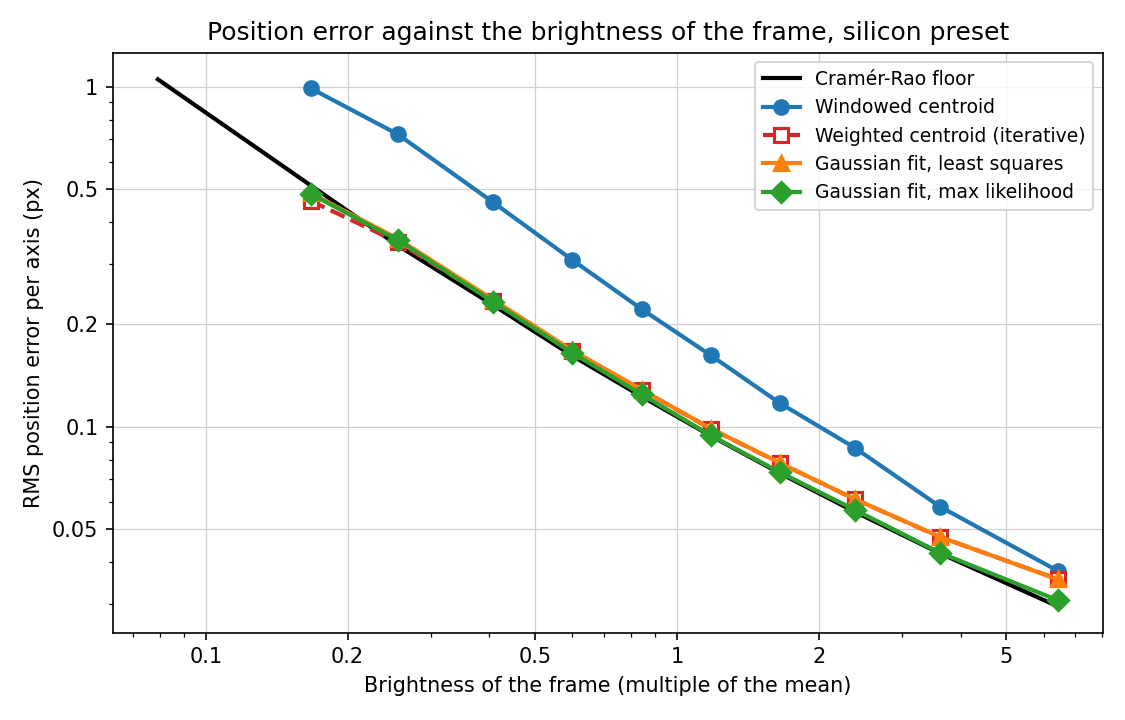

The table this chart was drawn from, first rows:
case, preset, method, index, bin, brightness_low, brightness_high, brightness, snr, frames, accepted, refused, gross, rms_error_px, floor_px
scintillation, silicon, windowed_centroid, 0.5, 0, 0.0, 0.1, 0.07917, 2.174, 23, 0, 1.0, nan, nan, 1.05
scintillation, silicon, windowed_centroid, 0.5, 1, 0.1, 0.2, 0.167, 4.4, 1155, 479, 0.5853, 0.4906, 0.9884, 0.5122
scintillation, silicon, windowed_centroid, 0.5, 2, 0.2, 0.3, 0.2555, 6.479, 3554, 3288, 0.07485, 0.2816, 0.7241, 0.3411
scintillation, silicon, windowed_centroid, 0.5, 3, 0.3, 0.5, 0.4072, 9.714, 12465, 12464, 8.022462896106752e-05, 0.0621, 0.4569, 0.2279
scintillation, silicon, windowed_centroid, 0.5, 4, 0.5, 0.7, 0.5986, 13.38, 14493, 14493, 0.0, 0.003312, 0.3098, 0.1618
scintillation, silicon, windowed_centroid, 0.5, 5, 0.7, 1.0, 0.8415, 17.47, 17446, 17446, 0.0, 5.731972945087699e-05, 0.2216, 0.1227
scintillation, silicon, windowed_centroid, 0.5, 6, 1.0, 1.4, 1.18, 22.46, 13999, 13999, 0.0, 0.0, 0.1621, 0.09397
scintillation, silicon, windowed_centroid, 0.5, 7, 1.4, 2.0, 1.654, 28.47, 9703, 9703, 0.0, 0.0, 0.1172, 0.07293
scintillation, silicon, windowed_centroid, 0.5, 8, 2.0, 3.0, 2.385, 36.23, 5222, 5222, 0.0, 0.0, 0.08668, 0.0562
scintillation, silicon, windowed_centroid, 0.5, 9, 3.0, 5.0, 3.618, 46.91, 1680, 1680, 0.0, 0.0, 0.05815, 0.04239
scintillation, silicon, windowed_centroid, 0.5, 10, 5.0, inf, 6.425, 65.33, 260, 260, 0.0, 0.0, 0.03769, 0.02963
scintillation, silicon, iteratively_weighted_centroid, 0.5, 0, 0.0, 0.1, 0.07917, 2.174, 23, 0, 1.0, nan, nan, 1.05
scintillation, silicon, iteratively_weighted_centroid, 0.5, 1, 0.1, 0.2, 0.167, 4.4, 1155, 475, 0.5887, 0.08, 0.4614, 0.5122
scintillation, silicon, iteratively_weighted_centroid, 0.5, 2, 0.2, 0.3, 0.2555, 6.479, 3554, 3265, 0.08132, 0.01317, 0.3487, 0.3411
scintillation, silicon, iteratively_weighted_centroid, 0.5, 3, 0.3, 0.5, 0.4072, 9.714, 12465, 12463, 0.0001604, 8.023750300890636e-05, 0.2342, 0.2279
scintillation, silicon, iteratively_weighted_centroid, 0.5, 4, 0.5, 0.7, 0.5986, 13.38, 14493, 14493, 0.0, 0.0, 0.1672, 0.1618
scintillation, silicon, iteratively_weighted_centroid, 0.5, 5, 0.7, 1.0, 0.8415, 17.47, 17446, 17446, 0.0, 0.0, 0.1282, 0.1227
scintillation, silicon, iteratively_weighted_centroid, 0.5, 6, 1.0, 1.4, 1.18, 22.46, 13999, 13999, 0.0, 0.0, 0.0986, 0.09397
scintillation, silicon, iteratively_weighted_centroid, 0.5, 7, 1.4, 2.0, 1.654, 28.47, 9703, 9703, 0.0, 0.0, 0.07813, 0.07293
scintillation, silicon, iteratively_weighted_centroid, 0.5, 8, 2.0, 3.0, 2.385, 36.23, 5222, 5222, 0.0, 0.0, 0.0612, 0.0562
scintillation, silicon, iteratively_weighted_centroid, 0.5, 9, 3.0, 5.0, 3.618, 46.91, 1680, 1680, 0.0, 0.0, 0.04735, 0.04239
scintillation, silicon, iteratively_weighted_centroid, 0.5, 10, 5.0, inf, 6.425, 65.33, 260, 260, 0.0, 0.0, 0.03562, 0.02963
scintillation, silicon, gaussian_fit_lsq, 0.5, 0, 0.0, 0.1, 0.07917, 2.174, 23, 0, 1.0, nan, nan, 1.05
scintillation, silicon, gaussian_fit_lsq, 0.5, 1, 0.1, 0.2, 0.167, 4.4, 1155, 477, 0.587, 0.08386, 0.4859, 0.5122
scintillation, silicon, gaussian_fit_lsq, 0.5, 2, 0.2, 0.3, 0.2555, 6.479, 3554, 3288, 0.07485, 0.01551, 0.357, 0.3411
scintillation, silicon, gaussian_fit_lsq, 0.5, 3, 0.3, 0.5, 0.4072, 9.714, 12465, 12464, 8.022462896106752e-05, 0.0003209, 0.2364, 0.2279
scintillation, silicon, gaussian_fit_lsq, 0.5, 4, 0.5, 0.7, 0.5986, 13.38, 14493, 14493, 0.0, 0.0, 0.1678, 0.1618
scintillation, silicon, gaussian_fit_lsq, 0.5, 5, 0.7, 1.0, 0.8415, 17.47, 17446, 17446, 0.0, 0.0, 0.1285, 0.1227
scintillation, silicon, gaussian_fit_lsq, 0.5, 6, 1.0, 1.4, 1.18, 22.46, 13999, 13999, 0.0, 0.0, 0.0987, 0.09397
scintillation, silicon, gaussian_fit_lsq, 0.5, 7, 1.4, 2.0, 1.654, 28.47, 9703, 9703, 0.0, 0.0, 0.07819, 0.07293
scintillation, silicon, gaussian_fit_lsq, 0.5, 8, 2.0, 3.0, 2.385, 36.23, 5222, 5222, 0.0, 0.0, 0.06123, 0.0562
scintillation, silicon, gaussian_fit_lsq, 0.5, 9, 3.0, 5.0, 3.618, 46.91, 1680, 1680, 0.0, 0.0, 0.04738, 0.04239
scintillation, silicon, gaussian_fit_lsq, 0.5, 10, 5.0, inf, 6.425, 65.33, 260, 260, 0.0, 0.0, 0.03557, 0.02963
scintillation, silicon, gaussian_fit_mle, 0.5, 0, 0.0, 0.1, 0.07917, 2.174, 23, 0, 1.0, nan, nan, 1.05
scintillation, silicon, gaussian_fit_mle, 0.5, 1, 0.1, 0.2, 0.167, 4.4, 1155, 477, 0.587, 0.08386, 0.4832, 0.5122
scintillation, silicon, gaussian_fit_mle, 0.5, 2, 0.2, 0.3, 0.2555, 6.479, 3554, 3288, 0.07485, 0.01582, 0.3538, 0.3411
scintillation, silicon, gaussian_fit_mle, 0.5, 3, 0.3, 0.5, 0.4072, 9.714, 12465, 12464, 8.022462896106752e-05, 0.0001605, 0.2329, 0.2279
scintillation, silicon, gaussian_fit_mle, 0.5, 4, 0.5, 0.7, 0.5986, 13.38, 14493, 14493, 0.0, 0.0, 0.165, 0.1618
scintillation, silicon, gaussian_fit_mle, 0.5, 5, 0.7, 1.0, 0.8415, 17.47, 17446, 17446, 0.0, 0.0, 0.1244, 0.1227
scintillation, silicon, gaussian_fit_mle, 0.5, 6, 1.0, 1.4, 1.18, 22.46, 13999, 13999, 0.0, 0.0, 0.09424, 0.09397
scintillation, silicon, gaussian_fit_mle, 0.5, 7, 1.4, 2.0, 1.654, 28.47, 9703, 9703, 0.0, 0.0, 0.0734, 0.07293
scintillation, silicon, gaussian_fit_mle, 0.5, 8, 2.0, 3.0, 2.385, 36.23, 5222, 5222, 0.0, 0.0, 0.05693, 0.0562
scintillation, silicon, gaussian_fit_mle, 0.5, 9, 3.0, 5.0, 3.618, 46.91, 1680, 1680, 0.0, 0.0, 0.04254, 0.04239
scintillation, silicon, gaussian_fit_mle, 0.5, 10, 5.0, inf, 6.425, 65.33, 260, 260, 0.0, 0.0, 0.03089, 0.02963
scintillation, silicon, tracking_weighted_centroid, 0.5, 0, 0.0, 0.1, 0.07917, 2.174, 23, 0, 1.0, nan, nan, 1.05
scintillation, silicon, tracking_weighted_centroid, 0.5, 1, 0.1, 0.2, 0.167, 4.4, 1155, 486, 0.5792, 0.08025, 0.464, 0.5122
scintillation, silicon, tracking_weighted_centroid, 0.5, 2, 0.2, 0.3, 0.2555, 6.479, 3554, 3294, 0.07316, 0.01245, 0.3483, 0.3411
scintillation, silicon, tracking_weighted_centroid, 0.5, 3, 0.3, 0.5, 0.4072, 9.714, 12465, 12464, 8.022462896106752e-05, 0.0001605, 0.2338, 0.2279
scintillation, silicon, tracking_weighted_centroid, 0.5, 4, 0.5, 0.7, 0.5986, 13.38, 14493, 14493, 0.0, 0.0, 0.167, 0.1618
scintillation, silicon, tracking_weighted_centroid, 0.5, 5, 0.7, 1.0, 0.8415, 17.47, 17446, 17446, 0.0, 0.0, 0.128, 0.1227
scintillation, silicon, tracking_weighted_centroid, 0.5, 6, 1.0, 1.4, 1.18, 22.46, 13999, 13999, 0.0, 0.0, 0.09849, 0.09397
scintillation, silicon, tracking_weighted_centroid, 0.5, 7, 1.4, 2.0, 1.654, 28.47, 9703, 9703, 0.0, 0.0, 0.07805, 0.07293
scintillation, silicon, tracking_weighted_centroid, 0.5, 8, 2.0, 3.0, 2.385, 36.23, 5222, 5222, 0.0, 0.0, 0.06118, 0.0562
scintillation, silicon, tracking_weighted_centroid, 0.5, 9, 3.0, 5.0, 3.618, 46.91, 1680, 1680, 0.0, 0.0, 0.04736, 0.04239
scintillation, silicon, tracking_weighted_centroid, 0.5, 10, 5.0, inf, 6.425, 65.33, 260, 260, 0.0, 0.0, 0.03564, 0.02963
